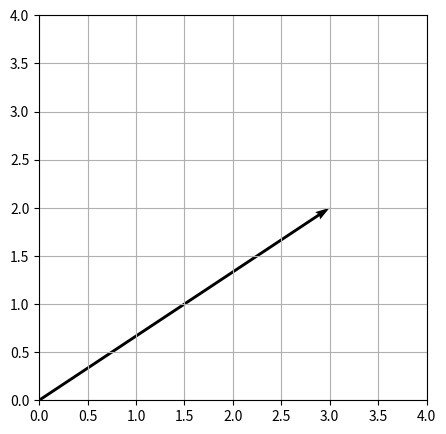

The matplotlib source for this figure:
import numpy as np

v = np.array([1,2,3])

print(v)
print("Dimension:", len(v))


row_vector = np.array([1,2,3])
column_vector = np.array([[1],[2],[3]])

print(row_vector.shape)
print(column_vector.shape)


import matplotlib.pyplot as plt

v = np.array([3,2])

plt.figure(figsize=(5,5))
plt.quiver(0,0,v[0],v[1],angles='xy',scale_units='xy',scale=1)
plt.xlim(0,4)
plt.ylim(0,4)
plt.grid(True)
plt.show()


v = np.array([3,4])

magnitude = np.linalg.norm(v)

print("Magnitude:", magnitude)


v = np.array([3,4])

unit_v = v / np.linalg.norm(v)

print(unit_v)
print(np.linalg.norm(unit_v))


a = np.array([1,2])
b = np.array([3,1])

print(a+b)


v = np.array([1,2])

print(2*v)
print(-1*v)


v1 = np.array([1,2])
v2 = np.array([3,1])

result = 2*v1 + 3*v2
print(result)
